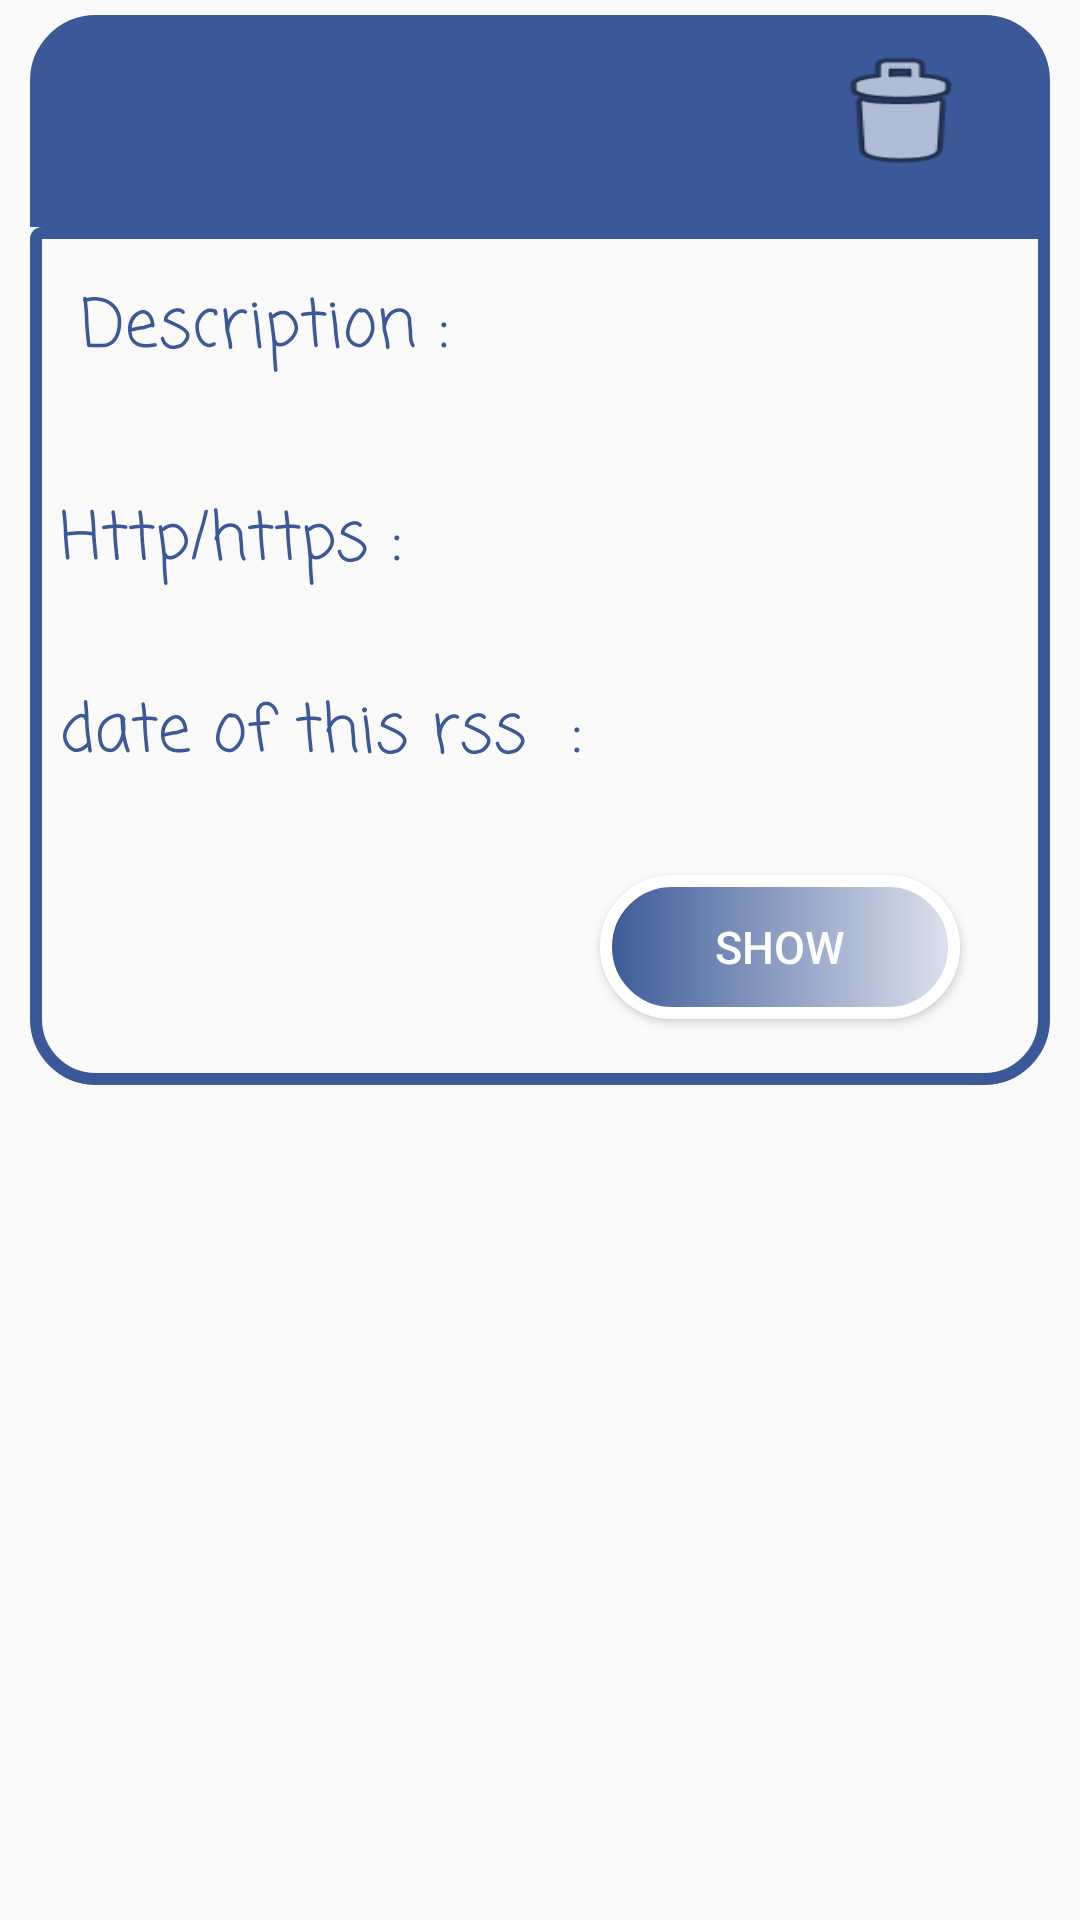

Reconstruct the res/layout file that produces this screen, plus the resources it refers to.
<!-- AndroidManifest.xml: application theme AppTheme -->
<!-- res/layout/rss_view_rss_list.xml -->
<?xml version="1.0" encoding="utf-8"?>
<android.support.constraint.ConstraintLayout xmlns:android="http://schemas.android.com/apk/res/android"
    android:layout_width="match_parent"
    android:layout_height="wrap_content"
    xmlns:tools="http://schemas.android.com/tools">

    <LinearLayout
        android:id="@+id/itemsView"
        android:layout_width="match_parent"
        android:layout_height="wrap_content"
        android:height="300dp"
        android:elevation="40dp"
        android:orientation="vertical"
        android:paddingHorizontal="10dp"
        android:paddingVertical="5dp"
        tools:layout_editor_absoluteX="64dp"
        tools:layout_editor_absoluteY="42dp"
        tools:ignore="MissingConstraints">

        <LinearLayout
            android:layout_width="match_parent"
            android:layout_height="wrap_content"
            android:orientation="horizontal"
            android:weightSum="1.0"
            android:background="@drawable/title_shape">
            <TextView
                android:id="@+id/itemTitle"
                android:layout_width="0dp"
                android:layout_weight="0.8"
                android:layout_height="wrap_content"


                android:fontFamily='casual'
                android:padding="10dp"
                android:textColor="#ffffff"
                android:textSize="20sp" />
            <ImageView
                android:id="@+id/imageDelete"
                android:layout_width="0dp"
                android:layout_weight="0.2"
                android:layout_height="45dp"
                android:layout_gravity="right"
                tools:srcCompat="@android:drawable/ic_menu_delete"
                android:background="@android:drawable/ic_menu_delete"/>

        </LinearLayout>


        <LinearLayout
            android:layout_width="match_parent"
            android:layout_height="wrap_content"
            android:background="@drawable/card_content"
            android:elevation="20dp"
            android:orientation="vertical"
            android:padding="10dp"
            android:id="@+id/descriptionCard">

            <LinearLayout
                android:layout_width="match_parent"
                android:layout_height="wrap_content"
                android:orientation="horizontal"
                android:weightSum="1.0"
                >
                <TextView
                    android:id="@+id/de1"
                    android:layout_width="0dp"
                    android:layout_weight="0.9"
                    android:layout_height="wrap_content"
                    android:elevation="30dp"
                    android:padding="7dp"
                    android:text="Description :"
                    android:textColor="@color/darko"
                    android:textSize="22sp"
                    android:layout_gravity="left"
                    android:fontFamily='casual'/>

            </LinearLayout>

            <LinearLayout
                android:layout_width="match_parent"
                android:layout_height="wrap_content"
                android:orientation="horizontal"
                android:layout_marginBottom="0dp"
                android:weightSum="1.0">

                <TextView
                    android:id="@+id/itemDescription"
                    android:layout_height="wrap_content"
                    android:layout_width="0dp"
                    android:layout_weight="1"
                    android:padding="5dp"
                    android:textSize="15sp"/>


            </LinearLayout>
            <TextView
                android:layout_width="match_parent"
                android:layout_height="wrap_content"
                android:text="Http/https : "
                android:textColor="@color/darko"
                android:textSize="22sp"
                android:fontFamily='casual'/>
            <TextView
                android:layout_width="match_parent"
                android:layout_height="wrap_content"
                android:id="@+id/itemLinkHttp"
                android:layout_weight="1"
                android:padding="5dp"
                android:textSize="15sp"
                />
            <TextView
                android:layout_width="match_parent"
                android:layout_height="wrap_content"
                android:text="date of this rss  : "
                android:textColor="@color/darko"
                android:textSize="22sp"
                android:fontFamily='casual'/>
            <TextView
                android:layout_width="match_parent"
                android:layout_height="wrap_content"
                android:id="@+id/itemDate"
                android:layout_weight="1"
                android:padding="5dp"
                android:textSize="15sp"
                />

            <Button
                android:id="@+id/itemLink"
                android:layout_width="120dp"
                android:layout_height="wrap_content"
                android:layout_marginRight="20dp"
                android:layout_marginBottom="12dp"
                android:background="@drawable/clickme_button"
                android:padding="7dp"
                android:text="show"
                android:textColor="#ffffff"
                android:textSize="15sp"
                android:layout_gravity="right"
                />

        </LinearLayout>

    </LinearLayout>


</android.support.constraint.ConstraintLayout>
<!-- resources referenced by this layout -->
<resources>
  <color name="darko">#3b5998</color>
  <!-- drawable card_content (drawable) -->
  <?xml version="1.0" encoding="utf-8"?>
  <shape xmlns:android="http://schemas.android.com/apk/res/android"
      android:shape="rectangle">
  
      // The width and color of the border
      <stroke
          android:width="4dp"
          android:color="@color/darko" />
  
      // The desired corner radius. reduce it to keep it less rounded
      <corners android:radius="20dp" />
  
      // Add your desired padding
      <padding
          android:left="20dp"
          android:top="10dp"
          android:right="20dp"
          android:bottom="10dp"    >
      </padding>
      <corners android:radius="20dp"
  
          android:topLeftRadius="2dp" android:topRightRadius="0dp"/>
  
  </shape>
  <!-- drawable clickme_button (drawable) -->
  <?xml version="1.0" encoding="utf-8"?>
  <shape xmlns:android="http://schemas.android.com/apk/res/android"
      android:shape="rectangle"
      >
  
  
      // The width and color of the border
      <stroke
          android:width="4dp"
          android:color="#ffffff"
          />
  
      // The desired corner radius. reduce it to keep it less rounded
      <corners android:radius="360dp" />
  
      // Add your desired padding
      <padding
          android:left="20dp"
          android:top="10dp"
          android:right="20dp"
          android:bottom="10dp"    >
      </padding>
  
      <gradient
  
          android:endColor="@color/lighto"
          android:startColor="@color/darko"
          android:type="linear" />
  
  </shape>
  <!-- drawable title_shape (drawable) -->
  <?xml version="1.0" encoding="utf-8"?>
  <shape xmlns:android="http://schemas.android.com/apk/res/android"
      android:shape="rectangle"
      >
      <solid android:color="@color/darko"/>
      // The width and color of the border
      <stroke
          android:width="4dp"
          android:color="@color/darko" />
  
      // The desired corner radius. reduce it to keep it less rounded
      <corners android:radius="360dp" />
  
      // Add your desired padding
      <padding
          android:left="20dp"
          android:top="10dp"
          android:right="20dp"
          android:bottom="10dp"    >
      </padding>
      <corners android:radius="20dp"
  
          android:bottomLeftRadius="0dp" android:bottomRightRadius="0dp" />
  
  </shape>
  <style name="AppTheme" parent="Theme.AppCompat.Light.DarkActionBar">
          
          <item name="colorPrimary">@color/darko</item>
          <item name="colorPrimaryDark">@color/darko</item>
          <item name="colorAccent">@color/darko</item>
      </style>
  <color name="lighto">#dfe3ee</color>
</resources>
